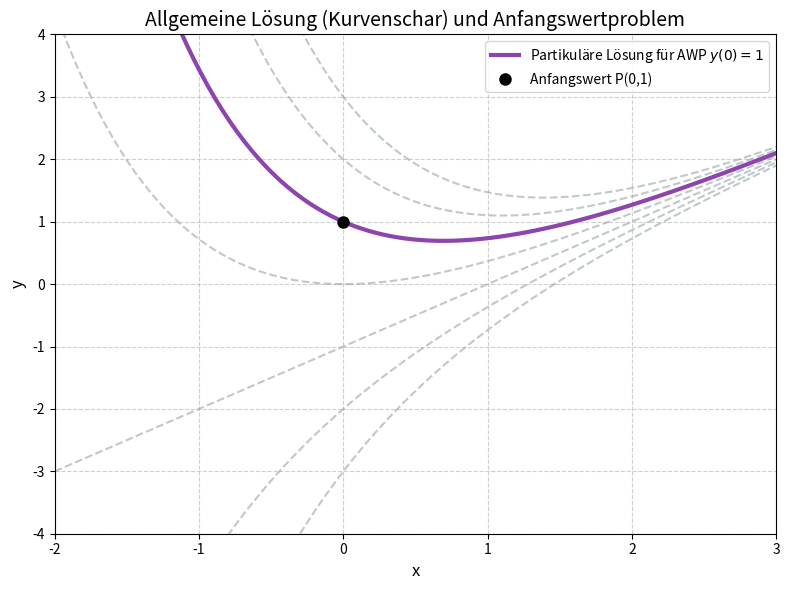
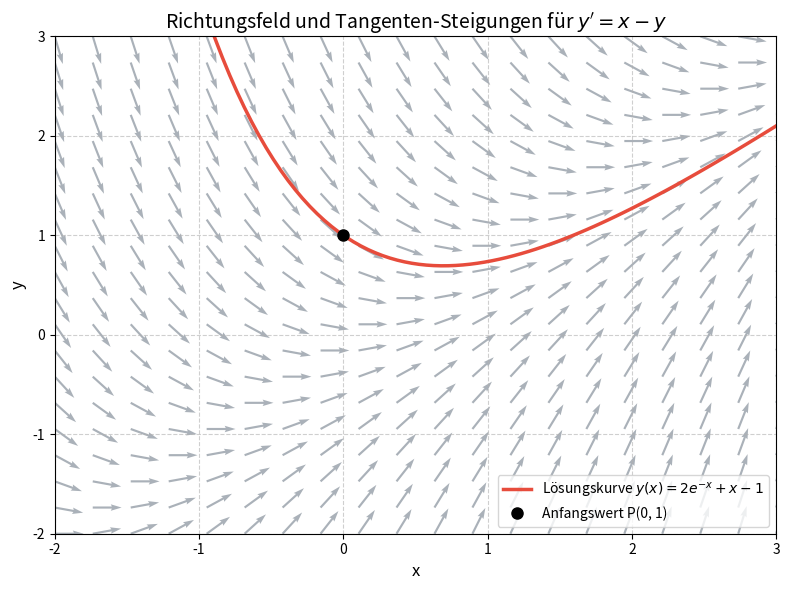
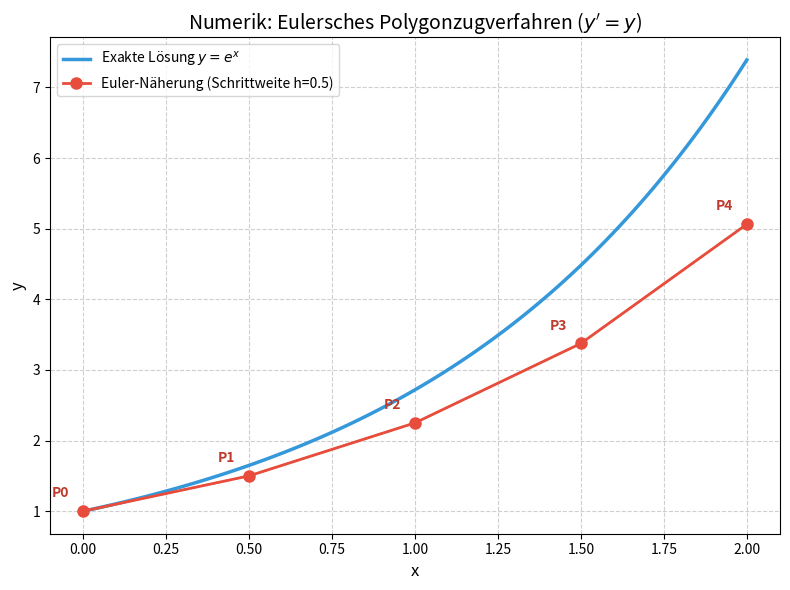

Write Python code to recreate these figures, in order.
import numpy as np
import matplotlib.pyplot as plt

# 1. Richtungsfeld und Lösungskurve
def plot_richtungsfeld():
    x = np.linspace(-2, 3, 20)
    y = np.linspace(-2, 3, 20)
    X, Y = np.meshgrid(x, y)
    
    # DGL: y' = x - y
    U = 1
    V = X - Y
    
    # Normalize vectors for plotting
    N = np.sqrt(U**2 + V**2)
    U = U / N
    V = V / N

    plt.figure(figsize=(8, 6))
    plt.quiver(X, Y, U, V, color='#2c3e50', alpha=0.4, angles='xy', scale=25)
    
    # Analytical solution for y' = x - y with y(0) = 1
    x_sol = np.linspace(-2, 3, 100)
    y_sol = 2 * np.exp(-x_sol) + x_sol - 1
    
    plt.plot(x_sol, y_sol, color='#e74c3c', linewidth=2.5, label="Lösungskurve $y(x)=2e^{-x} + x - 1$")
    plt.plot(0, 1, 'ko', label="Anfangswert P(0, 1)", markersize=8)
    
    plt.title("Richtungsfeld und Tangenten-Steigungen für $y' = x - y$", fontsize=14)
    plt.xlabel('x', fontsize=12)
    plt.ylabel('y', fontsize=12)
    plt.xlim(-2, 3)
    plt.ylim(-2, 3)
    plt.grid(True, linestyle='--', alpha=0.6)
    plt.legend(loc='lower right')
    plt.tight_layout()
    plt.savefig('richtungsfeld_erklaerung.png', dpi=150, bbox_inches='tight')
    plt.close()

# 2. Eulersches Polygonzugverfahren
def plot_euler_verfahren():
    # True solution for y' = y, y(0) = 1 => y = e^x
    x_true = np.linspace(0, 2, 100)
    y_true = np.exp(x_true)
    
    plt.figure(figsize=(8, 6))
    plt.plot(x_true, y_true, color='#3498db', linewidth=2.5, label="Exakte Lösung $y = e^x$")
    
    # Euler method
    h = 0.5
    x_euler = [0]
    y_euler = [1]
    
    for i in range(4):
        x_curr = x_euler[-1]
        y_curr = y_euler[-1]
        slope = y_curr  # DGL: y' = y
        x_next = x_curr + h
        y_next = y_curr + h * slope
        
        x_euler.append(x_next)
        y_euler.append(y_next)
        
        # Plot tangent lines
        t_x = np.linspace(x_curr, x_next, 10)
        t_y = y_curr + slope * (t_x - x_curr)
        plt.plot(t_x, t_y, color='#e67e22', linestyle='--', linewidth=1.5, alpha=0.8)

    plt.plot(x_euler, y_euler, color='#e74c3c', marker='o', markersize=8, linewidth=2, label=f"Euler-Näherung (Schrittweite h={h})")
    
    for idx, (xe, ye) in enumerate(zip(x_euler, y_euler)):
        plt.annotate(f"P{idx}", (xe, ye), textcoords="offset points", xytext=(-10, 10), ha='right', color='#c0392b', fontweight='bold')
    
    plt.title("Numerik: Eulersches Polygonzugverfahren ($y' = y$)", fontsize=14)
    plt.xlabel('x', fontsize=12)
    plt.ylabel('y', fontsize=12)
    plt.grid(True, linestyle='--', alpha=0.6)
    plt.legend()
    plt.tight_layout()
    plt.savefig('euler_verfahren_erklaerung.png', dpi=150, bbox_inches='tight')
    plt.close()

# 3. Allgemeine Lösung vs. Partikuläre Lösung (AWP)
def plot_kurvenschar():
    x = np.linspace(-2, 3, 100)
    plt.figure(figsize=(8, 6))
    
    # Family of curves for y' = x - y => y = C*e^-x + x - 1
    for C in [-2, -1, 0, 1, 3, 4]:
        y = C * np.exp(-x) + x - 1
        plt.plot(x, y, color='#95a5a6', alpha=0.6, linestyle='--')
        
    # The AWP solution
    C_awp = 2
    y_awp = C_awp * np.exp(-x) + x - 1
    plt.plot(x, y_awp, color='#8e44ad', linewidth=3, label="Partikuläre Lösung für AWP $y(0)=1$")
    plt.plot(0, 1, 'ko', markersize=8, label="Anfangswert P(0,1)")
    
    plt.title("Allgemeine Lösung (Kurvenschar) und Anfangswertproblem", fontsize=14)
    plt.xlabel('x', fontsize=12)
    plt.ylabel('y', fontsize=12)
    plt.xlim(-2, 3)
    plt.ylim(-4, 4)
    plt.grid(True, linestyle='--', alpha=0.6)
    plt.legend()
    plt.tight_layout()
    plt.savefig('kurvenschar_awp.png', dpi=150, bbox_inches='tight')
    plt.close()

if __name__ == "__main__":
    plot_kurvenschar()
    plot_richtungsfeld()
    plot_euler_verfahren()
    print("Alle Grafiken erfolgreich generiert!")
